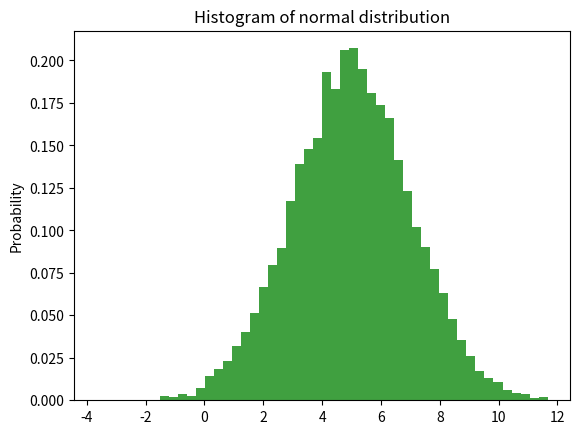

Write the Python code that produced this figure.
import numpy as np
import matplotlib.pyplot as plt
import scipy.stats
import math
import sys

normalArray = np.random.normal(5, 2, 10000)


plt.hist(normalArray, 50, density=True, facecolor='g', alpha=0.75)
plt.ylabel('Probability')
plt.title('Histogram of normal distribution')
plt.savefig("normal.png")
